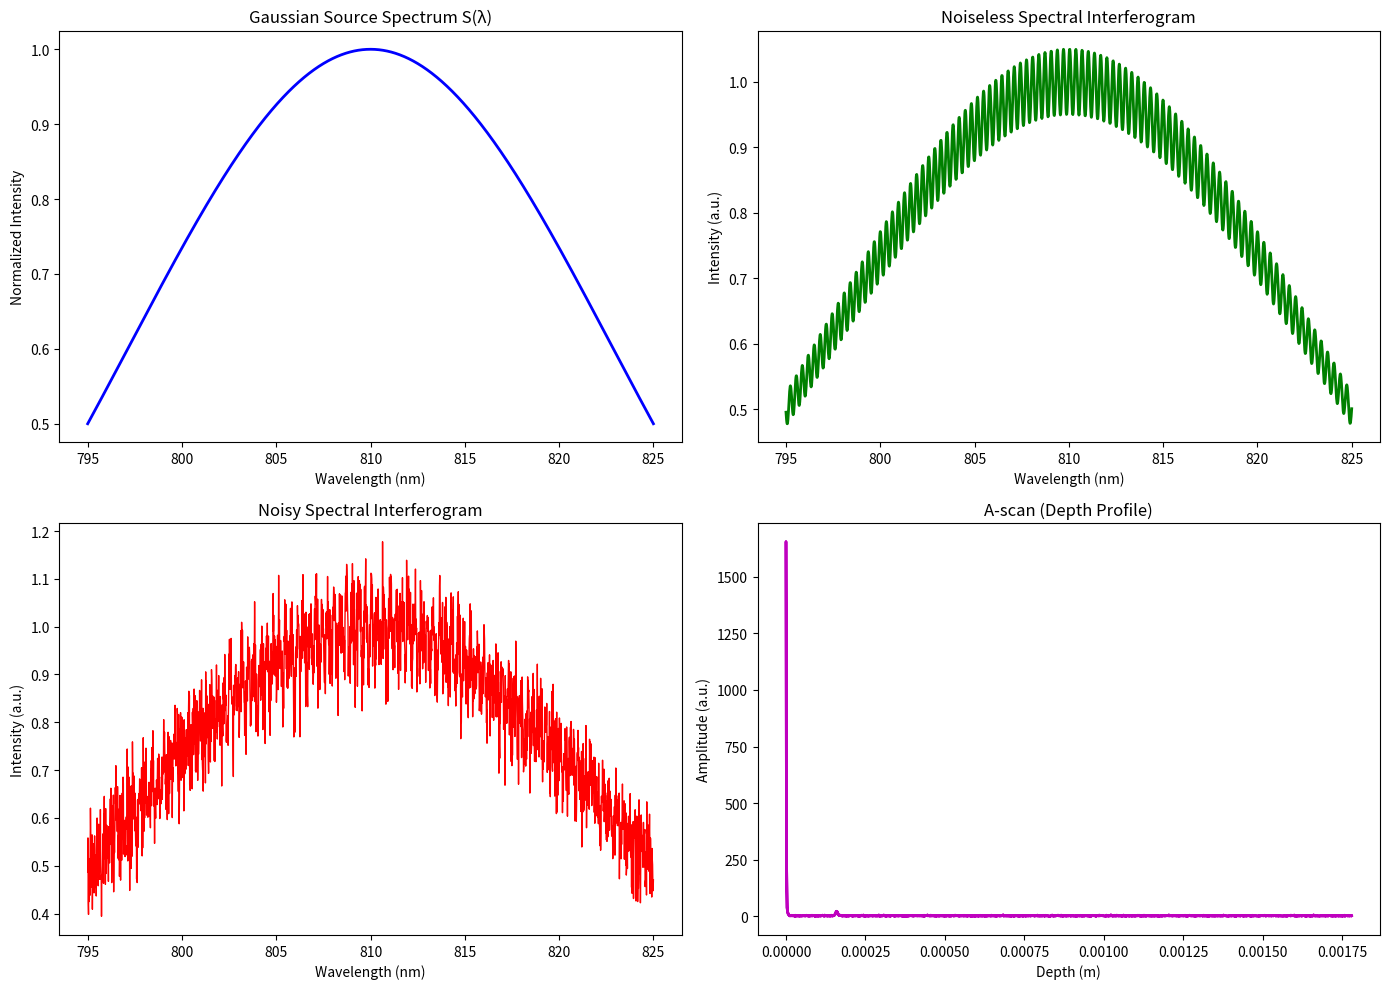

Source code (Python):
import numpy as np
import matplotlib.pyplot as plt
"""
This script simulates a spectral‐domain OCT measurement for a single reflector. It:
1. Defines a Gaussian light source spectrum over a specified bandwidth centred at 810 nm.
2. Computes the noiseless spectral interferogram for a reflector at 1 mm depth with a given reflectivity.
3. Adds white Gaussian noise to the interferogram.
4. Performs an FFT on the noisy interferogram to generate the depth‐resolved A‐scan.
5. Plots in a 2×2 grid: (a) the source spectrum, (b) the noiseless interferogram, (c) the noisy interferogram, and (d) the resulting A‐scan amplitude versus depth.
"""

# Simulation parameters
lambda0 = 810e-9         # central wavelength in meters
BW = 30e-9               # full width at half maximum bandwidth in meters
num_pixels = 2048        # number of pixels on the detector

# Generate wavelength array (linear spacing)
lambda_min = lambda0 - BW/2
lambda_max = lambda0 + BW/2
wavelengths = np.linspace(lambda_min, lambda_max, num_pixels)

# Convert wavelengths to wavenumbers (k = 2π/λ)
k = 2 * np.pi / wavelengths

# Define Gaussian source spectrum S(λ)
sigma = BW / 2.355      # standard deviation from FWHM
S_lambda = np.exp(-((wavelengths - lambda0)**2) / (2 * sigma**2))
S_lambda = S_lambda / np.max(S_lambda)  # normalize

# Define sample parameters: single reflector at depth z0 with reflectivity R
z0 = 1e-3    # reflector depth (1 mm)
R = 0.05      # reflectivity
phi = 0.0    # phase offset

# Compute the noiseless spectral interferogram I(λ)
I_lambda = S_lambda * (1 + R * np.cos(2 * k * z0 + phi))

# Add white Gaussian noise to simulate a realistic measurement
noise_level = 0.05  # adjust noise level as needed
noise = np.random.normal(0, noise_level, size=I_lambda.shape)
I_lambda_noisy = I_lambda + noise

# Compute the depth profile (A-scan) using FFT
# Note: Ideally, k should be uniformly sampled. Here we assume approximate uniformity.
I_fft = np.fft.fft(I_lambda_noisy)
I_fft = np.abs(np.fft.fftshift(I_fft))  # shift zero frequency to center and take magnitude

# Generate the depth axis
dk = (k[-1] - k[0]) / (num_pixels - 1)
freq_axis = np.fft.fftfreq(num_pixels, d=dk)
freq_axis = np.fft.fftshift(freq_axis)
# Convert frequency axis to depth (using the relation depth ~ frequency/(2))
depth_axis = np.abs(freq_axis) / 2

# Create the 2x2 grid of plots
fig, axs = plt.subplots(2, 2, figsize=(14, 10))

# Plot (a): Gaussian source spectrum S(λ)
axs[0, 0].plot(wavelengths * 1e9, S_lambda, 'b-', lw=2)
axs[0, 0].set_xlabel('Wavelength (nm)')
axs[0, 0].set_ylabel('Normalized Intensity')
axs[0, 0].set_title('Gaussian Source Spectrum S(λ)')

# Plot (b): Noiseless spectral interferogram I(λ)
axs[0, 1].plot(wavelengths * 1e9, I_lambda, 'g-', lw=2)
axs[0, 1].set_xlabel('Wavelength (nm)')
axs[0, 1].set_ylabel('Intensity (a.u.)')
axs[0, 1].set_title('Noiseless Spectral Interferogram')

# Plot (c): Noisy spectral interferogram I(λ) with noise
axs[1, 0].plot(wavelengths * 1e9, I_lambda_noisy, 'r-', lw=1)
axs[1, 0].set_xlabel('Wavelength (nm)')
axs[1, 0].set_ylabel('Intensity (a.u.)')
axs[1, 0].set_title('Noisy Spectral Interferogram')

# Plot (d): A-scan (FFT of the noisy interferogram)
axs[1, 1].plot(depth_axis, I_fft, 'm-', lw=2)
axs[1, 1].set_xlabel('Depth (m)')
axs[1, 1].set_ylabel('Amplitude (a.u.)')
# axs[1, 1].set_xlim(0, 1000)  # adjust as needed for your depth range
axs[1, 1].set_title('A-scan (Depth Profile)')

plt.tight_layout()
plt.show()
